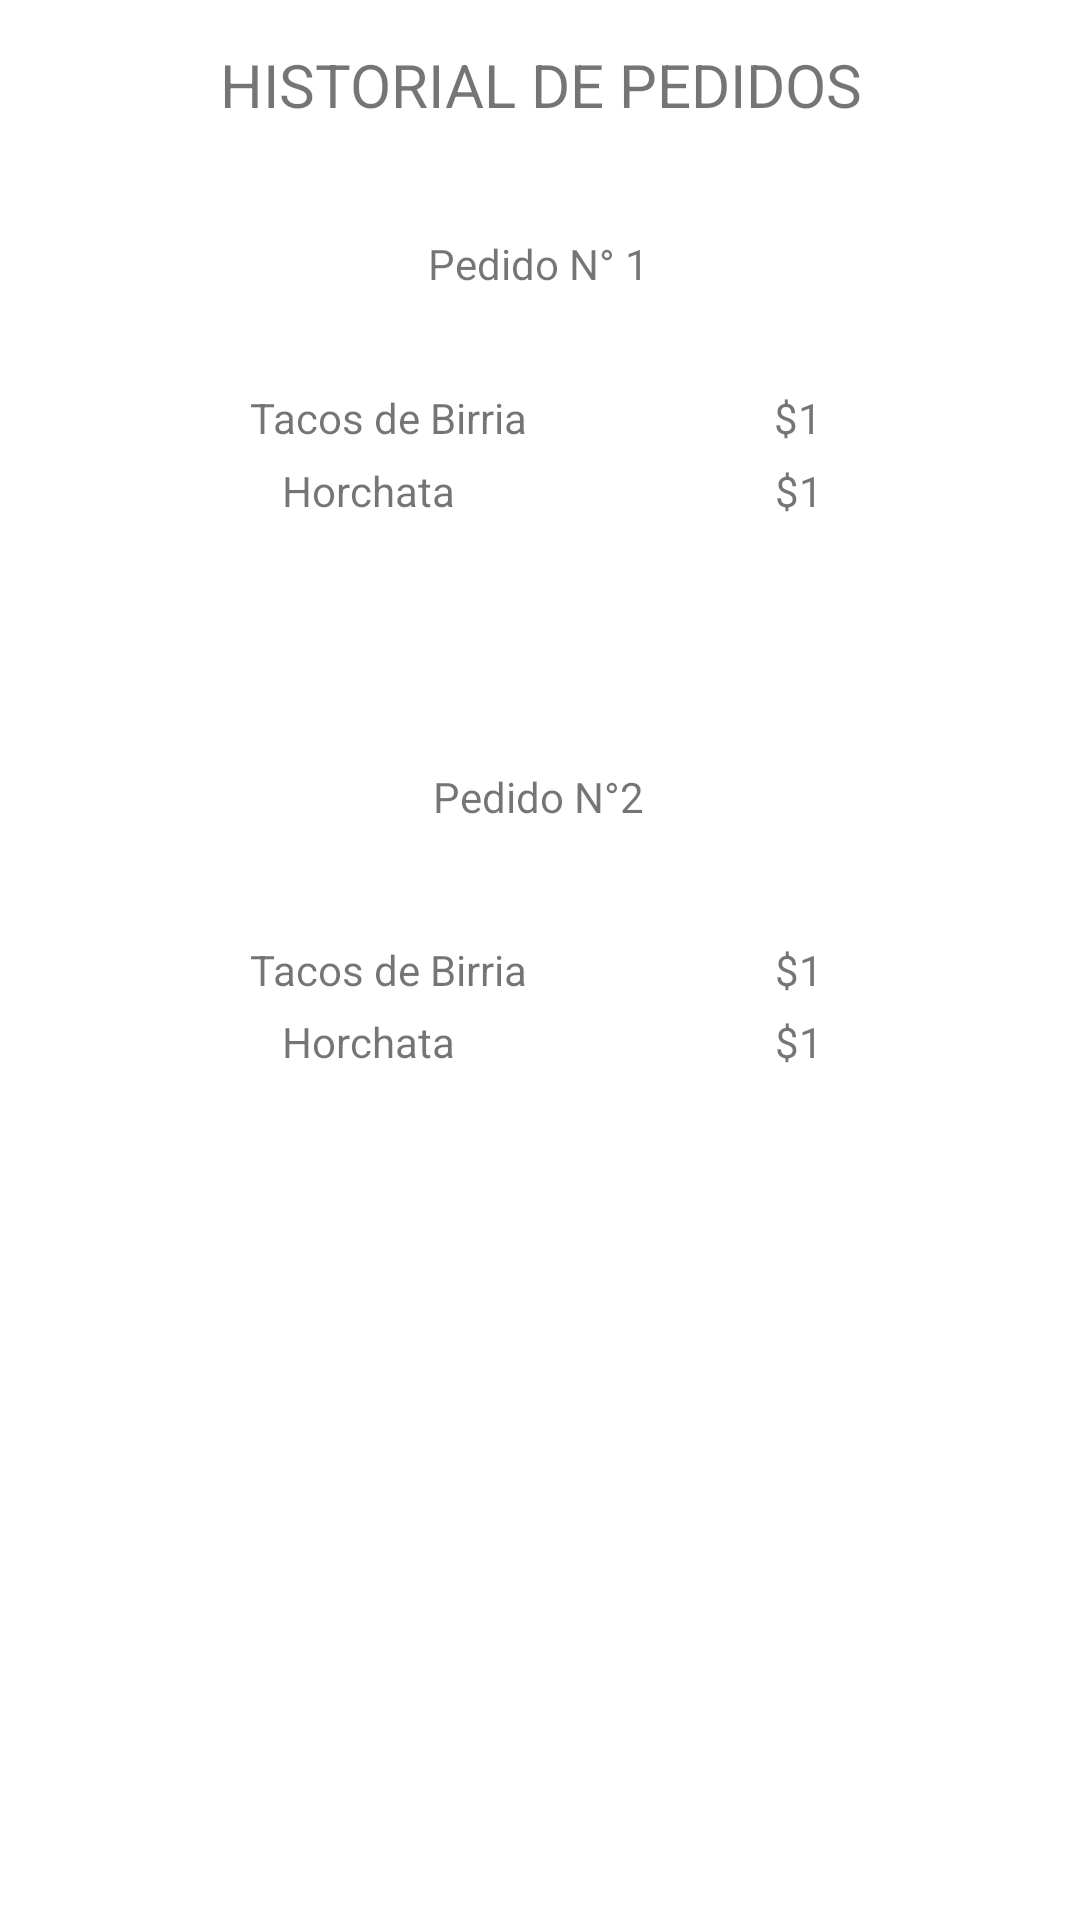

Layout XML and referenced resources for this Android screen:
<!-- AndroidManifest.xml: application theme Theme.DSM104DesafioPractico2 -->
<!-- res/layout/fragment_notifications.xml -->
<?xml version="1.0" encoding="utf-8"?>
<androidx.constraintlayout.widget.ConstraintLayout xmlns:android="http://schemas.android.com/apk/res/android"
    xmlns:app="http://schemas.android.com/apk/res-auto"
    xmlns:tools="http://schemas.android.com/tools"
    android:layout_width="match_parent"
    android:layout_height="match_parent"
    tools:context=".ui.notifications.NotificationsFragment">

    <TextView
        android:id="@+id/Bebiba1"
        android:layout_width="wrap_content"
        android:layout_height="wrap_content"
        android:text="Horchata"
        app:layout_constraintBottom_toBottomOf="parent"
        app:layout_constraintEnd_toEndOf="parent"
        app:layout_constraintHorizontal_bias="0.311"
        app:layout_constraintStart_toStartOf="parent"
        app:layout_constraintTop_toTopOf="parent"
        app:layout_constraintVertical_bias="0.544" />

    <TextView
        android:id="@+id/Precio1"
        android:layout_width="wrap_content"
        android:layout_height="wrap_content"
        android:text="$1"
        app:layout_constraintBottom_toBottomOf="parent"
        app:layout_constraintEnd_toEndOf="parent"
        app:layout_constraintHorizontal_bias="0.751"
        app:layout_constraintStart_toStartOf="parent"
        app:layout_constraintTop_toTopOf="parent"
        app:layout_constraintVertical_bias="0.544" />

    <TextView
        android:id="@+id/Precio2"
        android:layout_width="wrap_content"
        android:layout_height="wrap_content"
        android:text="$1"
        app:layout_constraintBottom_toBottomOf="parent"
        app:layout_constraintEnd_toEndOf="parent"
        app:layout_constraintHorizontal_bias="0.751"
        app:layout_constraintStart_toStartOf="parent"
        app:layout_constraintTop_toTopOf="parent"
        app:layout_constraintVertical_bias="0.505" />

    <TextView
        android:id="@+id/Comida1"
        android:layout_width="wrap_content"
        android:layout_height="wrap_content"
        android:text="Tacos de Birria"
        app:layout_constraintBottom_toBottomOf="parent"
        app:layout_constraintEnd_toEndOf="parent"
        app:layout_constraintHorizontal_bias="0.311"
        app:layout_constraintStart_toStartOf="parent"
        app:layout_constraintTop_toTopOf="parent"
        app:layout_constraintVertical_bias="0.505" />

    <TextView
        android:id="@+id/Bebida2"
        android:layout_width="wrap_content"
        android:layout_height="wrap_content"
        android:text="Horchata"
        app:layout_constraintBottom_toBottomOf="parent"
        app:layout_constraintEnd_toEndOf="parent"
        app:layout_constraintHorizontal_bias="0.311"
        app:layout_constraintStart_toStartOf="parent"
        app:layout_constraintTop_toTopOf="parent"
        app:layout_constraintVertical_bias="0.248" />

    <TextView
        android:id="@+id/Precio3"
        android:layout_width="wrap_content"
        android:layout_height="wrap_content"
        android:text="$1"
        app:layout_constraintBottom_toBottomOf="parent"
        app:layout_constraintEnd_toEndOf="parent"
        app:layout_constraintHorizontal_bias="0.751"
        app:layout_constraintStart_toStartOf="parent"
        app:layout_constraintTop_toTopOf="parent"
        app:layout_constraintVertical_bias="0.248" />

    <TextView
        android:id="@+id/text_notifications"
        android:layout_width="match_parent"
        android:layout_height="wrap_content"
        android:layout_marginStart="8dp"
        android:layout_marginTop="8dp"
        android:layout_marginEnd="8dp"
        android:text="HISTORIAL DE PEDIDOS"
        android:textAlignment="center"
        android:textSize="20sp"
        app:layout_constraintBottom_toBottomOf="parent"
        app:layout_constraintEnd_toEndOf="parent"
        app:layout_constraintHorizontal_bias="0.0"
        app:layout_constraintStart_toStartOf="parent"
        app:layout_constraintTop_toTopOf="parent"
        app:layout_constraintVertical_bias="0.011" />

    <TextView
        android:id="@+id/textView2"
        android:layout_width="wrap_content"
        android:layout_height="wrap_content"
        android:text="Pedido N° 1"
        app:layout_constraintBottom_toBottomOf="parent"
        app:layout_constraintEnd_toEndOf="parent"
        app:layout_constraintHorizontal_bias="0.498"
        app:layout_constraintStart_toStartOf="parent"
        app:layout_constraintTop_toTopOf="parent"
        app:layout_constraintVertical_bias="0.126" />

    <TextView
        android:id="@+id/textView"
        android:layout_width="wrap_content"
        android:layout_height="wrap_content"
        android:text="Pedido N°2"
        app:layout_constraintBottom_toBottomOf="parent"
        app:layout_constraintEnd_toEndOf="parent"
        app:layout_constraintHorizontal_bias="0.498"
        app:layout_constraintStart_toStartOf="parent"
        app:layout_constraintTop_toTopOf="parent"
        app:layout_constraintVertical_bias="0.412" />

    <TextView
        android:id="@+id/Comida4"
        android:layout_width="wrap_content"
        android:layout_height="wrap_content"
        android:text="Tacos de Birria"
        app:layout_constraintBottom_toBottomOf="parent"
        app:layout_constraintEnd_toEndOf="parent"
        app:layout_constraintHorizontal_bias="0.311"
        app:layout_constraintStart_toStartOf="parent"
        app:layout_constraintTop_toTopOf="parent"
        app:layout_constraintVertical_bias="0.209" />

    <TextView
        android:id="@+id/Precio4"
        android:layout_width="wrap_content"
        android:layout_height="wrap_content"
        android:text="$1"
        app:layout_constraintBottom_toBottomOf="parent"
        app:layout_constraintEnd_toEndOf="parent"
        app:layout_constraintHorizontal_bias="0.75"
        app:layout_constraintStart_toStartOf="parent"
        app:layout_constraintTop_toTopOf="parent"
        app:layout_constraintVertical_bias="0.209" />
</androidx.constraintlayout.widget.ConstraintLayout>
<!-- resources referenced by this layout -->
<resources>
  <style name="Theme.DSM104DesafioPractico2" parent="Theme.MaterialComponents.DayNight.DarkActionBar">
          
          <item name="colorPrimary">@color/purple_500</item>
          <item name="colorPrimaryVariant">@color/purple_700</item>
          <item name="colorOnPrimary">@color/white</item>
          
          <item name="colorSecondary">@color/teal_200</item>
          <item name="colorSecondaryVariant">@color/teal_700</item>
          <item name="colorOnSecondary">@color/black</item>
          
          <item name="android:statusBarColor">?attr/colorPrimaryVariant</item>
          
      </style>
  <!-- not gathered from this repository: default colours our renderer supplied (Android Studio template values) -->
  <color name="purple_500">#FF6200EE</color>
  <color name="purple_700">#FF3700B3</color>
  <color name="teal_200">#FF03DAC5</color>
  <color name="teal_700">#FF018786</color>
  <color name="black">#FF000000</color>
  <color name="white">#FFFFFFFF</color>
</resources>
